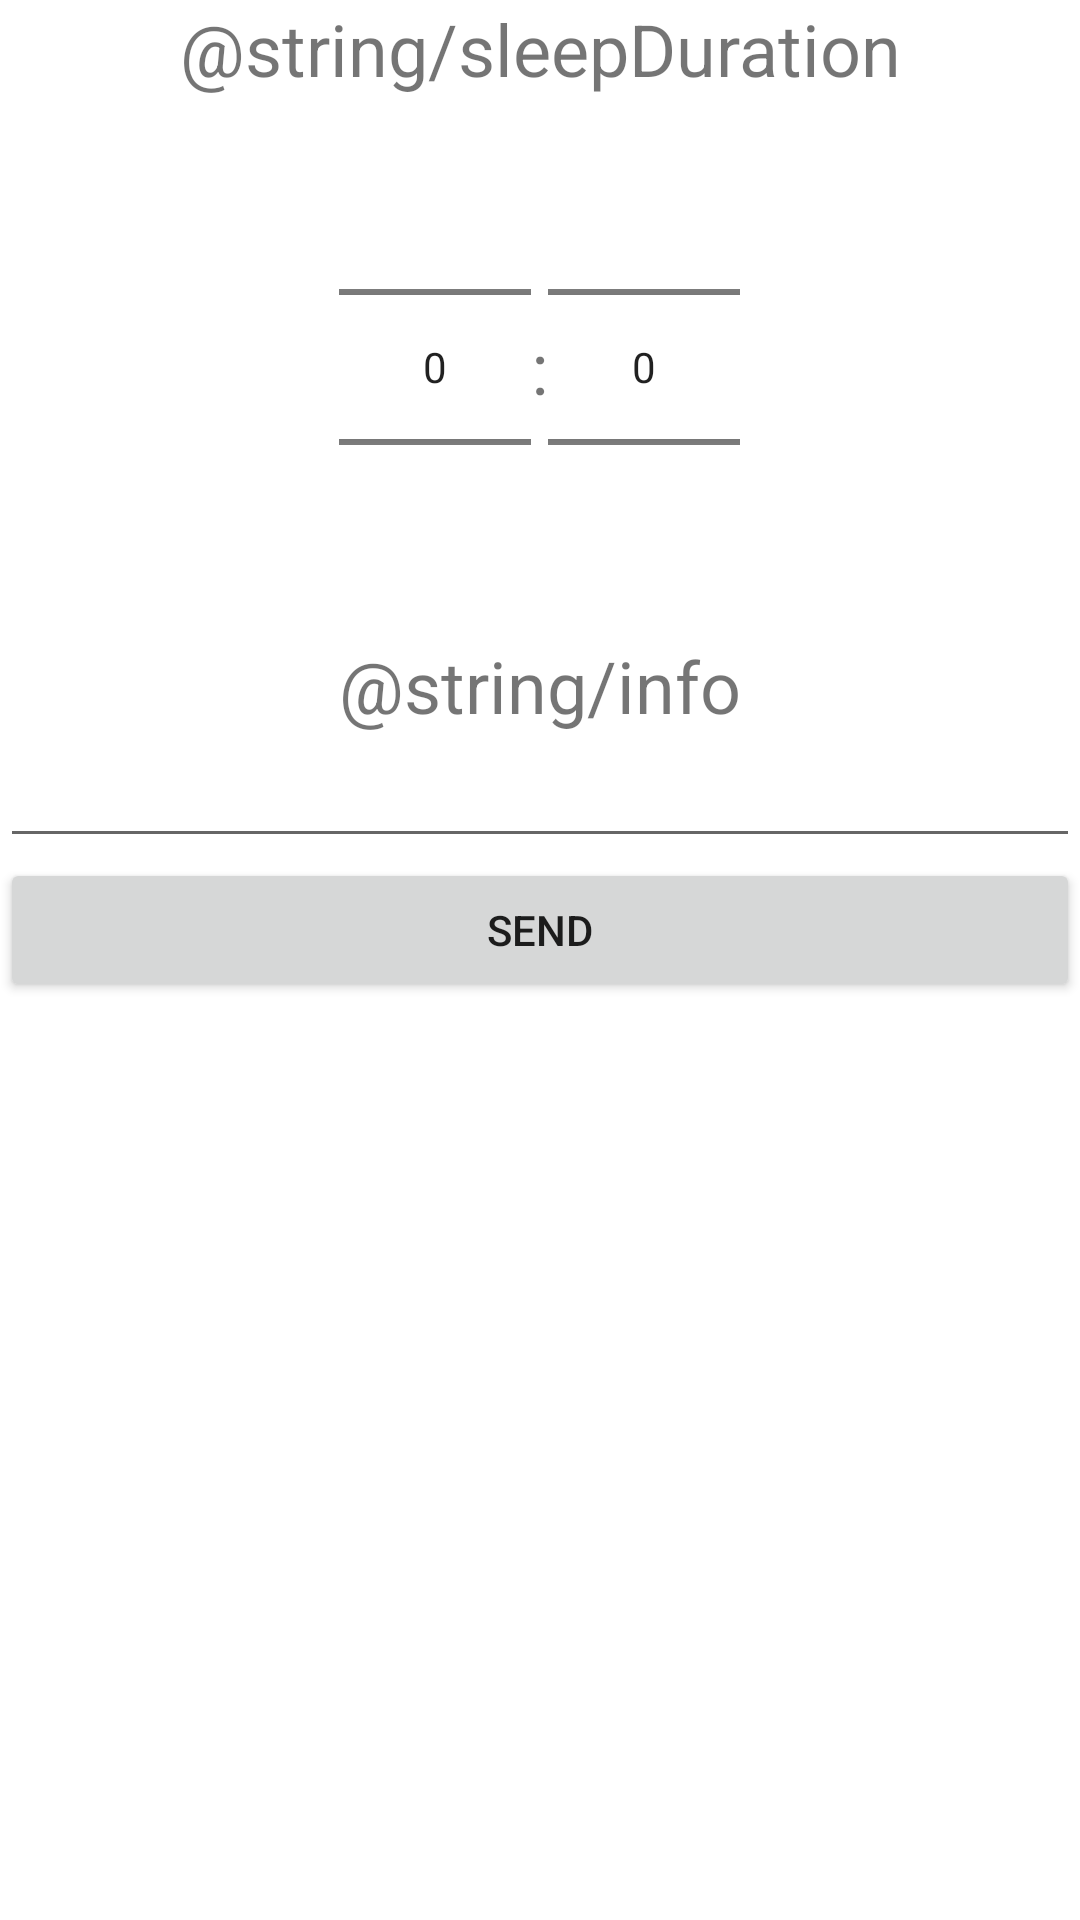

Produce the Android XML layout that renders to this screen, including the resource entries it uses.
<!-- AndroidManifest.xml: application theme Theme.MyFitnessLogger -->
<!-- res/layout/fragment_sleep_and_info.xml -->
<?xml version="1.0" encoding="utf-8"?>
<androidx.constraintlayout.widget.ConstraintLayout xmlns:android="http://schemas.android.com/apk/res/android"
    xmlns:app="http://schemas.android.com/apk/res-auto"
    xmlns:tools="http://schemas.android.com/tools"
    android:layout_width="match_parent"
    android:layout_height="match_parent"
    tools:context=".ui.sleepAndInfo.SleepAndInfoFragment">

    <androidx.appcompat.widget.LinearLayoutCompat
        android:layout_width="match_parent"
        android:layout_height="match_parent"
        android:orientation="vertical">

        <TextView
            android:id="@+id/sleepDurationLabel"
            android:layout_width="match_parent"
            android:layout_height="wrap_content"
            android:gravity="center_horizontal"
            android:text="@string/sleepDuration"
            android:textSize="24sp"/>

        <androidx.appcompat.widget.LinearLayoutCompat
            android:layout_width="match_parent"
            android:layout_height="wrap_content"
            android:gravity="center_horizontal"
            android:orientation="horizontal">

            <NumberPicker
                android:id="@+id/sleepDurationHours"
                android:layout_width="wrap_content"
                android:layout_height="wrap_content" />

            <TextView
                android:layout_width="wrap_content"
                android:layout_height="match_parent"
                android:gravity="center"
                android:text=":"
                android:textSize="24sp"/>

            <NumberPicker
                android:id="@+id/sleepDurationMinutes"
                android:layout_width="wrap_content"
                android:layout_height="wrap_content" />

        </androidx.appcompat.widget.LinearLayoutCompat>

        <TextView
            android:id="@+id/infoLabel"
            android:layout_width="match_parent"
            android:layout_height="wrap_content"
            android:gravity="center_horizontal"
            android:text="@string/info"
            android:textSize="24sp"/>

        <EditText
            android:id="@+id/infoTextInput"
            android:layout_width="match_parent"
            android:layout_height="wrap_content"/>

        <Button
            android:id="@+id/SendButton"
            android:layout_width="match_parent"
            android:layout_height="wrap_content"
            android:text="Send" />

        <com.google.android.material.progressindicator.CircularProgressIndicator
            android:id="@+id/circularProgress"
            android:layout_width="match_parent"
            android:layout_height="wrap_content"
            android:layout_gravity="center_horizontal"
            android:indeterminate="true"
            android:visibility="invisible" />

    </androidx.appcompat.widget.LinearLayoutCompat>

</androidx.constraintlayout.widget.ConstraintLayout>
<!-- resources referenced by this layout -->
<resources>
  <style name="Theme.MyFitnessLogger" parent="Theme.MaterialComponents.DayNight.DarkActionBar">
          
          <item name="colorPrimary">@color/blue</item>
          <item name="colorPrimaryVariant">@color/darkblue</item>
          <item name="colorOnPrimary">@color/white</item>
          
          <item name="colorSecondary">@color/teal_200</item>
          <item name="colorSecondaryVariant">@color/teal_700</item>
          <item name="colorOnSecondary">@color/black</item>
          
          <item name="android:statusBarColor" tools:targetApi="l">?attr/colorPrimaryVariant</item>
          
      </style>
  <color name="blue">#FF000040</color>
  <color name="darkblue">#FF000040</color>
  <color name="white">#FFFFFFFF</color>
  <color name="teal_200">#FF03DAC5</color>
  <color name="teal_700">#FF018786</color>
  <color name="black">#FF000000</color>
</resources>
